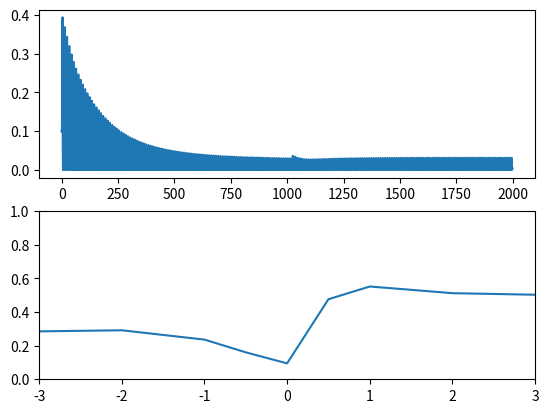

Generate this figure with matplotlib:
# [redacted]
# [redacted]
#
# 1. a rede neural é executada com a1(x, w), sendo x o valor de entrada e w a matriz de pesos
# 2. as funções delta_i calculam o delta_i para o a_i
# 3. saídas e deltas são as seguintes
#    x = 0.00
#    y = 0.50
#    z_1 = 0.0759
#    z_2 = 0.0000
#    z_3 = 0.5000
#    z_4 = 0.5000
#    z_5 = 0.0000
#
#    delta_1 = 0.0297
#    delta_2 = 0.0000
#    delta_3 = -0.0297
#    delta_4 = -0.0074
#
#    x = 1.00
#    y = 0.10
#    z_1 = 0.2929
#    z_2 = 0.8807
#    z_3 = 0.8808
#    z_4 = 0.0000
#    z_5 = 1.0000
#
#    delta_1 = -0.0400
#    delta_2 = -0.1199
#    delta_3 = 0.0042
#    delta_4 = 0.0000
#
# 4. a função train executa o algoritmo gradient descent utilizando os delta_i anteriormente criados
# 5. a função train_all_samples treina a rede por n épocas
#    os novos pesos após 200 épocas são os seguintes, sendo linhas e colunas indexadas a base 1:
#
#    w = [
#         [0, 0, 0, 0, 0],
#         [2.136086526013715, 0, 0, 0, 0],
#         [0.38303240382459347, -0.01176722774891218, 0, 0, 0],
#         [1.5813802768661815, -2.8772220950562635, 0, 0, 0],
#         [0, 0, 2.6134529089241734, -10.106010914813892, 0],
#        ]
#
#    os plots de erro estão disponíveis ao executar este arquivo
#    tenha matplotlib instalado
#
#    em anexo está o gráfico de erro e a animação da evolução da saída da rede
#    erro-e-previsao.mp4

import math
import copy
import matplotlib.pyplot as plt
from matplotlib.animation import FuncAnimation

w = [#   1   2  3   4   5
    [0,  0,  0, 0,  0,  0], # 0
    [0,  0,  0, 0,  0,  0], # 1
    [0,  3,  0, 0,  0,  0], # 2
    [0, -4,  1, 0,  0,  0], # 3
    [0, -1, -3, 0,  0,  0], # 4
    [0,  0,  0, 2, -10, 0]  # 5
]

def sigmoid(x):
    return 1 / (1 + math.exp(-x))

def relu(x):
    return 0 if x < 0 else x

def deriv_sigmoid(x):
    return x * (1 - x)

def deriv_relu(x):
    return 0 if x <= 0 else 1

def a5(x, w):
    return x

def a4(x, w):
    return sigmoid(w[5][4] * a5(x, w))

def a3(x, w):
    return sigmoid(w[5][3] * a5(x, w))

def a2(x, w):
    return relu(w[3][2] * a3(x, w) + w[4][2] * a4(x, w))

def a1(x, w):
    return sigmoid(w[3][1] * a3(x, w) + w[2][1] * a2(x, w) + w[4][1] * a4(x, w))

def delta1(x, w, yt):
    y1 = a1(x, w)
    return deriv_sigmoid(y1) * (yt - y1)

def delta2(x, w, yt):
    y2 = a2(x, w)
    return deriv_relu(y2) * w[2][1] * delta1(x, w, yt)

def delta3(x, w, yt):
    y3 = a3(x, w)
    s = w[3][2] * delta2(x, w, yt) + w[3][1] * delta1(x, w, yt)
    return deriv_sigmoid(y3) * s

def delta4(x, w, yt):
    y4 = a4(x, w)
    s = w[4][2] * delta2(x, w, yt) + w[4][1] * delta1(x, w, yt)
    return deriv_sigmoid(y4) * s

y = [a1, a2, a3, a4, a5]
delta = [delta1, delta2, delta3, delta4]

def test(x, w, yt):
    print(f'{x = :.2f}')
    print(f'y = {yt:.2f}')
    for i, o in enumerate(y):
        print(f'z_{i+1} = {o(x, w):.4f}')
    print()
    for i, d in enumerate(delta):
        print(f'delta_{i+1} = {d(x, w, yt):.4f}')
    print()

test(0, w, 0.5)
test(1, w, 0.1)

def err(x, w, yt):
    return (a1(x, w) - yt) ** 2 / 2

train_data = [
    (-3,   0.73212),
    (-2,   0.7339),
    (-1,   0.7838),
    (-0.5, 0.8903),
    (0,    0.982),
    (0.5,  0.8114),
    (1.0,  0.5937),
    (1.5,  0.5219),
    (2.0,  0.5049),
    (3.0,  0.5002)
]

# treinamento usando gradient descent
def train(x, w, yt, rate=1):
    nw = copy.deepcopy(w)
    for i in range(len(w)):
        for j in range(len(w[i])):
            if nw[j][i] == 0: continue
            nw[j][i] = w[j][i] + rate * delta[i-1](x, w, yt) * y[j-1](x, w)
    return nw

# realiza n rodadas de treino contra um conjunto de dados
def train_all_samples(n=10, nw=w):
    preds = []
    all_errs = []

    for _ in range(n):
        pred = []
        errs = []

        for x, yt in train_data:
            nw = train(x, nw, yt)
            pred.append((x, a1(x, nw)))
            errs.append(err(x, nw, yt))

        preds.append(pred)
        all_errs.append(errs)

    return nw, preds, all_errs

def printw(w):
    print('w = [')
    for i in range(1, len(w)):
        print(f'  {w[i][1:]},')
    print(']')

def plot():
    nw, preds, all_errs = train_all_samples(200)

    errs = []
    for err in all_errs:
        errs.extend(err)
    printw(nw)

    fig, ax = plt.subplots(nrows=2)
    ln, = ax[1].plot([], [])
    ax[1].set_xlim(-3, 3)
    ax[1].set_ylim(0, 1)

    def update(frame):
        xdata = []
        ydata = []
        for x, y in preds[frame]:
            xdata.append(x)
            ydata.append(y)
        ln.set_data(xdata, ydata)
        return ln,

    ax[0].plot(errs)

    ani = FuncAnimation(fig, update, frames=len(preds), interval=20, blit=True)
    # ani.save('erro-e-previsao.mp4')

    plt.show()

plot()
